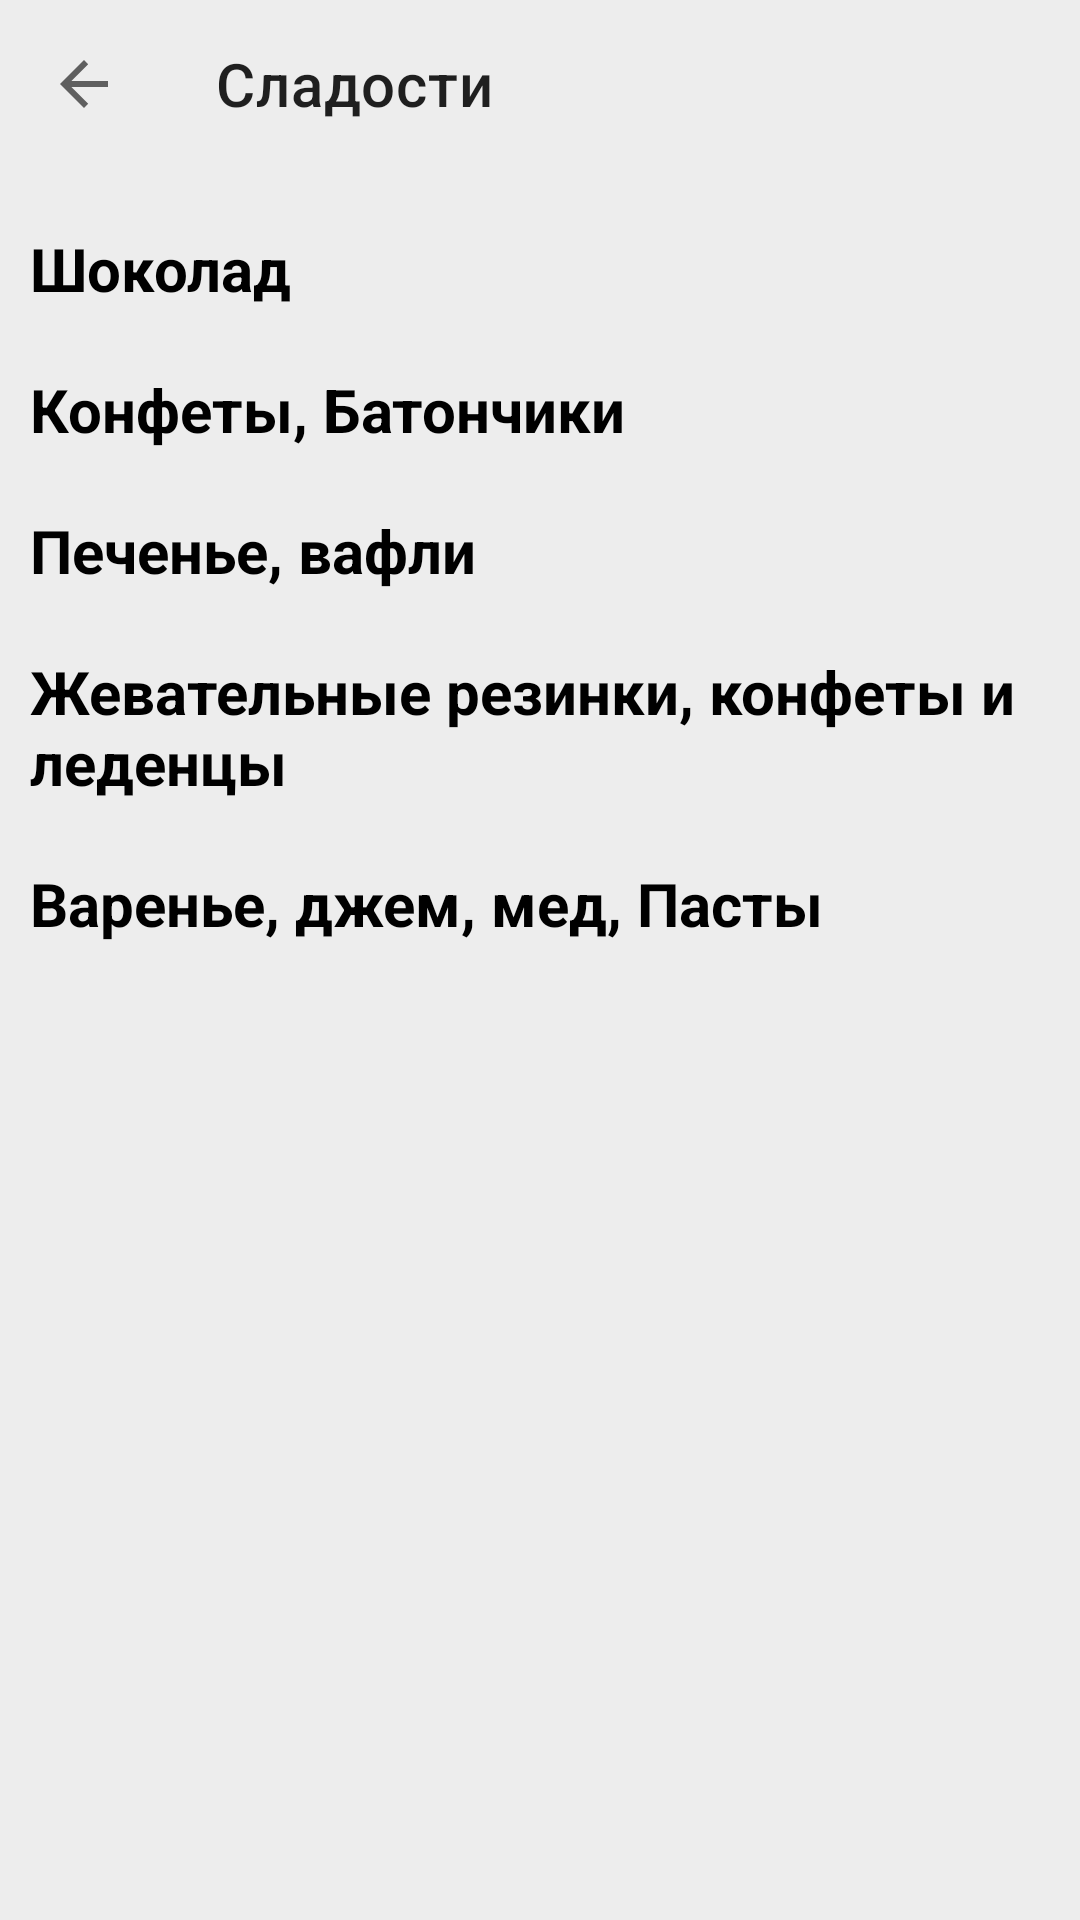

Layout XML and referenced resources for this Android screen:
<!-- AndroidManifest.xml: application theme Theme.MeatDeliveryApp -->
<!-- res/layout/fragment_sweets.xml -->
<?xml version="1.0" encoding="utf-8"?>
    <androidx.constraintlayout.widget.ConstraintLayout xmlns:android="http://schemas.android.com/apk/res/android"
        xmlns:app="http://schemas.android.com/apk/res-auto"
        xmlns:tools="http://schemas.android.com/tools"
        android:layout_width="match_parent"
        android:layout_height="match_parent"
        android:background="@color/gray"
        tools:context=".view.categories.SweetsFragment">

        <androidx.appcompat.widget.Toolbar
            app:layout_constraintTop_toTopOf="parent"
            app:layout_constraintStart_toStartOf="parent"
            app:layout_constraintEnd_toEndOf="parent"
            android:gravity="center"
            android:id="@+id/toolbar"
            style="@style/ToolbarBread"
            app:title="Сладости"
            app:navigationIcon="?attr/homeAsUpIndicator"
            android:layout_width="match_parent"
            android:layout_height="wrap_content"/>

        <ScrollView
            android:layout_marginTop="?attr/actionBarSize"
            app:layout_constraintTop_toBottomOf="@+id/toolbar"
            android:layout_width="match_parent"
            android:layout_height="match_parent">
            <LinearLayout
                android:id="@+id/categoriesLinearLayout"
                android:layout_width="match_parent"
                android:layout_height="wrap_content"
                android:orientation="vertical">


                <TextView
                    android:layout_marginStart="10dp"
                    android:textColor="@color/black"
                    android:textStyle="bold"
                    android:layout_marginTop="20dp"
                    android:text="Шоколад"
                    android:textSize="20sp"
                    android:layout_width="wrap_content"
                    android:layout_height="wrap_content"/>




                <androidx.recyclerview.widget.RecyclerView
                    android:id="@+id/recycler1"
                    android:layout_width="match_parent"
                    android:layout_height="match_parent"/>



                <TextView
                    android:layout_marginStart="10dp"
                    android:textColor="@color/black"
                    android:textStyle="bold"
                    android:layout_marginTop="20dp"
                    android:text="Конфеты, Батончики"
                    android:textSize="20sp"
                    android:layout_width="wrap_content"
                    android:layout_height="wrap_content"/>


                <androidx.recyclerview.widget.RecyclerView
                    android:id="@+id/recycler2"
                    android:layout_width="match_parent"
                    android:layout_height="match_parent"/>

                <TextView
                    android:layout_marginStart="10dp"
                    android:textColor="@color/black"
                    android:textStyle="bold"
                    android:layout_marginTop="20dp"
                    android:text="Печенье, вафли"
                    android:textSize="20sp"
                    android:layout_width="wrap_content"
                    android:layout_height="wrap_content"/>


                <androidx.recyclerview.widget.RecyclerView
                    android:id="@+id/recycler3"
                    android:layout_width="match_parent"
                    android:layout_height="match_parent"/>

                <TextView
                    android:layout_marginStart="10dp"
                    android:textColor="@color/black"
                    android:textStyle="bold"
                    android:layout_marginTop="20dp"
                    android:text="Жевательные резинки, конфеты и леденцы"
                    android:textSize="20sp"
                    android:layout_width="wrap_content"
                    android:layout_height="wrap_content"/>


                <androidx.recyclerview.widget.RecyclerView
                    android:id="@+id/recycler4"
                    android:layout_width="match_parent"
                    android:layout_height="match_parent"/>

                <TextView
                    android:layout_marginStart="10dp"
                    android:textColor="@color/black"
                    android:textStyle="bold"
                    android:layout_marginTop="20dp"
                    android:text="Варенье, джем, мед, Пасты"
                    android:textSize="20sp"
                    android:layout_width="wrap_content"
                    android:layout_height="wrap_content"/>


                <androidx.recyclerview.widget.RecyclerView
                    android:layout_marginBottom="100dp"
                    android:id="@+id/recycler5"
                    android:layout_width="match_parent"
                    android:layout_height="match_parent"/>


            </LinearLayout>
        </ScrollView>

    </androidx.constraintlayout.widget.ConstraintLayout>
<!-- resources referenced by this layout -->
<resources>
  <color name="black">#FF000000</color>
  <color name="gray">#EDEDED</color>
  <style name="ToolbarBread">
          <item name="android:layout_width">match_parent</item>
          <item name="android:layout_height">?attr/actionBarSize</item>
          <item name="android:text" />
          
          <item name="android:background">@color/gray</item>
      </style>
  <style name="Theme.MeatDeliveryApp" parent="Theme.MaterialComponents.Light.NoActionBar">
          
          <item name="colorPrimary">@color/purple_200</item>
          <item name="colorPrimaryVariant">@color/purple_700</item>
          <item name="colorOnPrimary">@color/black</item>
          
          <item name="colorSecondary">@color/teal_200</item>
          <item name="colorSecondaryVariant">@color/teal_200</item>
          <item name="colorOnSecondary">@color/black</item>
          
          <item name="android:statusBarColor">?attr/colorPrimaryVariant</item>
          
          <item name="android:forceDarkAllowed" tools:targetApi="q">false</item>
      </style>
  <color name="purple_200">#FFBB86FC</color>
  <color name="purple_700">#FF3700B3</color>
  <color name="teal_200">#FF03DAC5</color>
</resources>
